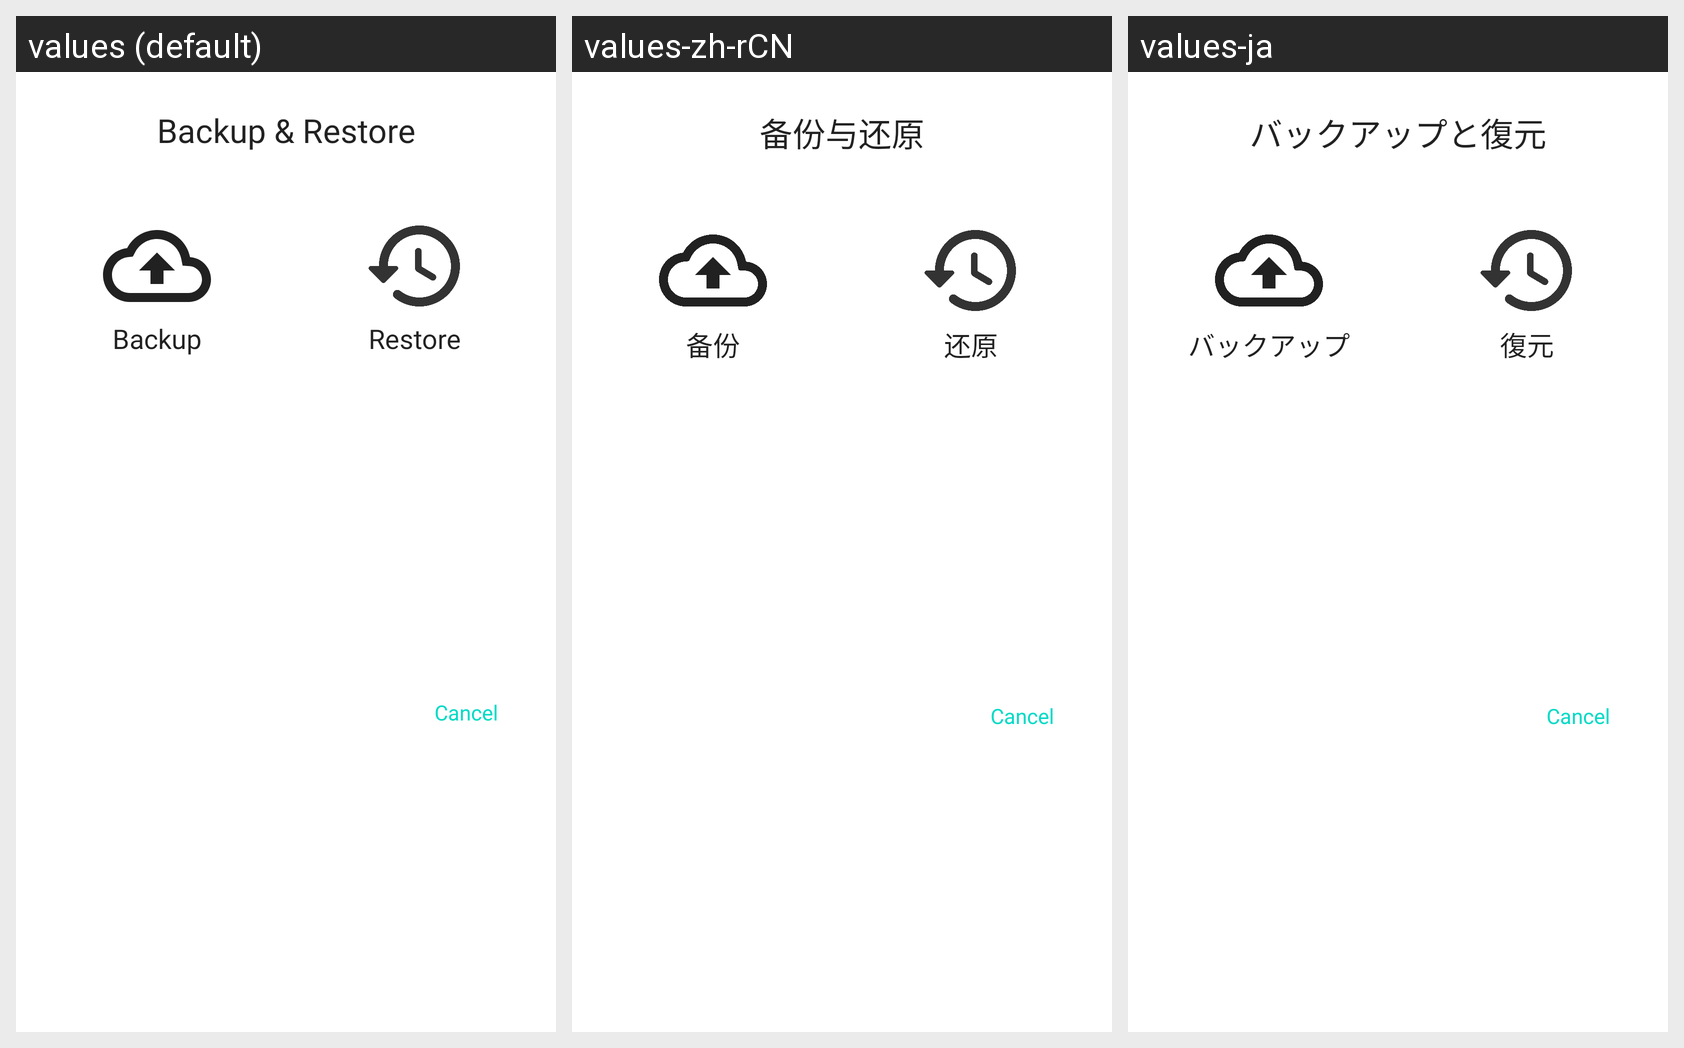

Translations of the strings shown on this Android screen, per locale in the grid:
Android screen res/layout/fragment_bottom_sheet_backup_restore.xml rendered under 3 locales, left to right: values (default), values-zh-rCN, values-ja. Device: Nexus 5 (rendered at 1080×1920; each locale shown at half size, 540×960, under a caption strip naming it); theme Theme.MaterialComponents.DayNight.NoActionBar.
Strings drawn on this screen, with the default value and each locale's value (text and hints the layout hard-codes, and strings that could not be matched under every locale, appear in the picture but are not listed):

item_backup_restore_title
  values: Backup & Restore
  values-zh-rCN: 备份与还原
  values-ja: バックアップと復元

item_backup_restore_backup
  values: Backup
  values-zh-rCN: 备份
  values-ja: バックアップ

item_backup_restore_restore
  values: Restore
  values-zh-rCN: 还原
  values-ja: 復元
